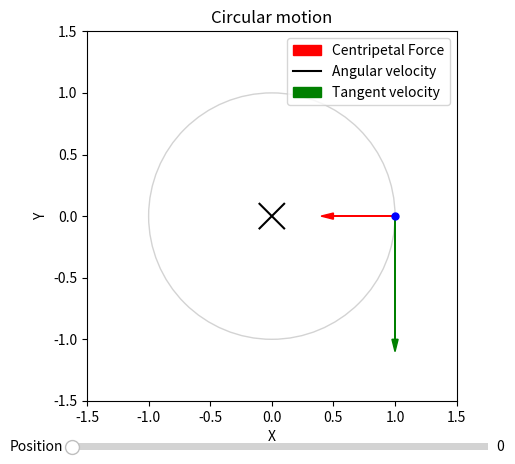

The matplotlib source for this figure:
import numpy as np
import matplotlib.pyplot as plt
from matplotlib.widgets import Slider

# Constants
radius = 1  # Radius of the circle
circle_color = 'lightgray'  # Color of the circle
sphere_color = 'b'  # Color of the sphere
sphere_radius = 0.05  # Radius of the sphere

# Global variable to store previous slider value
prev_position = 0

# Function to update the plot when slider is moved
def update_position(val):
    global prev_position  # Declare prev_position as global
    
    ax.clear()
    position = slider_position.val
    theta = position * 2 * np.pi  # Convert position to angle (radians)
    
    # Draw circle
    circle = plt.Circle((0, 0), radius, color=circle_color, fill=False)
    ax.add_artist(circle)
    
    # Draw sphere (circle representing the object)
    sphere_x = radius * np.cos(theta)
    sphere_y = radius * np.sin(theta)
    ax.plot(sphere_x, sphere_y, 'o', markersize=sphere_radius * 100, color=sphere_color)
    
    # Draw vector from object to center of the circle
    ax.arrow(sphere_x, sphere_y, -sphere_x/2, -sphere_y/2, head_width=0.05, head_length=0.1, fc='r', ec='r', label="Centripetal Force")
    
    # Determine direction of green vector based on change in slider value
    direction = np.sign(position - prev_position)
    prev_position = position

    if direction > 0:
        # Calculate tangent vector (counter clockwise)
        tangent_angle = np.arctan2(sphere_x, -sphere_y)  # Angle of tangent vector
        tangent_x = np.cos(tangent_angle)
        tangent_y = np.sin(tangent_angle)
        # Draw angular velocity (going out of the plane)
        ax.scatter(0, 0, color='k', s=100, label='Angular velocity')
    else:
        # Calculate tangent vector (clockwise)
        tangent_angle = np.arctan2(-sphere_x, sphere_y)  # Angle of tangent vector
        tangent_x = np.cos(tangent_angle)
        tangent_y = np.sin(tangent_angle)
        # Draw angular velocity (going into the plane)
        ax.plot([0.1, -0.1], [0.1, -0.1], color='k', linestyle='-', label='Angular velocity')
        ax.plot([0.1, -0.1], [-0.1, 0.1], color='k', linestyle='-')
    
    # Draw tangent vector
    ax.arrow(sphere_x, sphere_y, tangent_x, tangent_y, head_width=0.05, head_length=0.1, fc='g', ec='g', label="Tangent velocity")
    
    # Plot settings
    ax.set_xlim(-1.5, 1.5)  # Adjust as needed
    ax.set_ylim(-1.5, 1.5)  # Adjust as needed
    ax.set_aspect('equal')
    ax.set_xlabel('X')
    ax.set_ylabel('Y')
    ax.legend()
    ax.set_title('Circular motion')
    plt.draw()

# Create initial plot
fig, ax = plt.subplots()

# Create slider
ax_position = plt.axes([0.2, 0, 0.65, 0.03])
slider_position = Slider(ax_position, 'Position', 0, 1, valinit=0)

# Attach update function to slider
slider_position.on_changed(update_position)

# Initial update
update_position(None)

plt.show()
